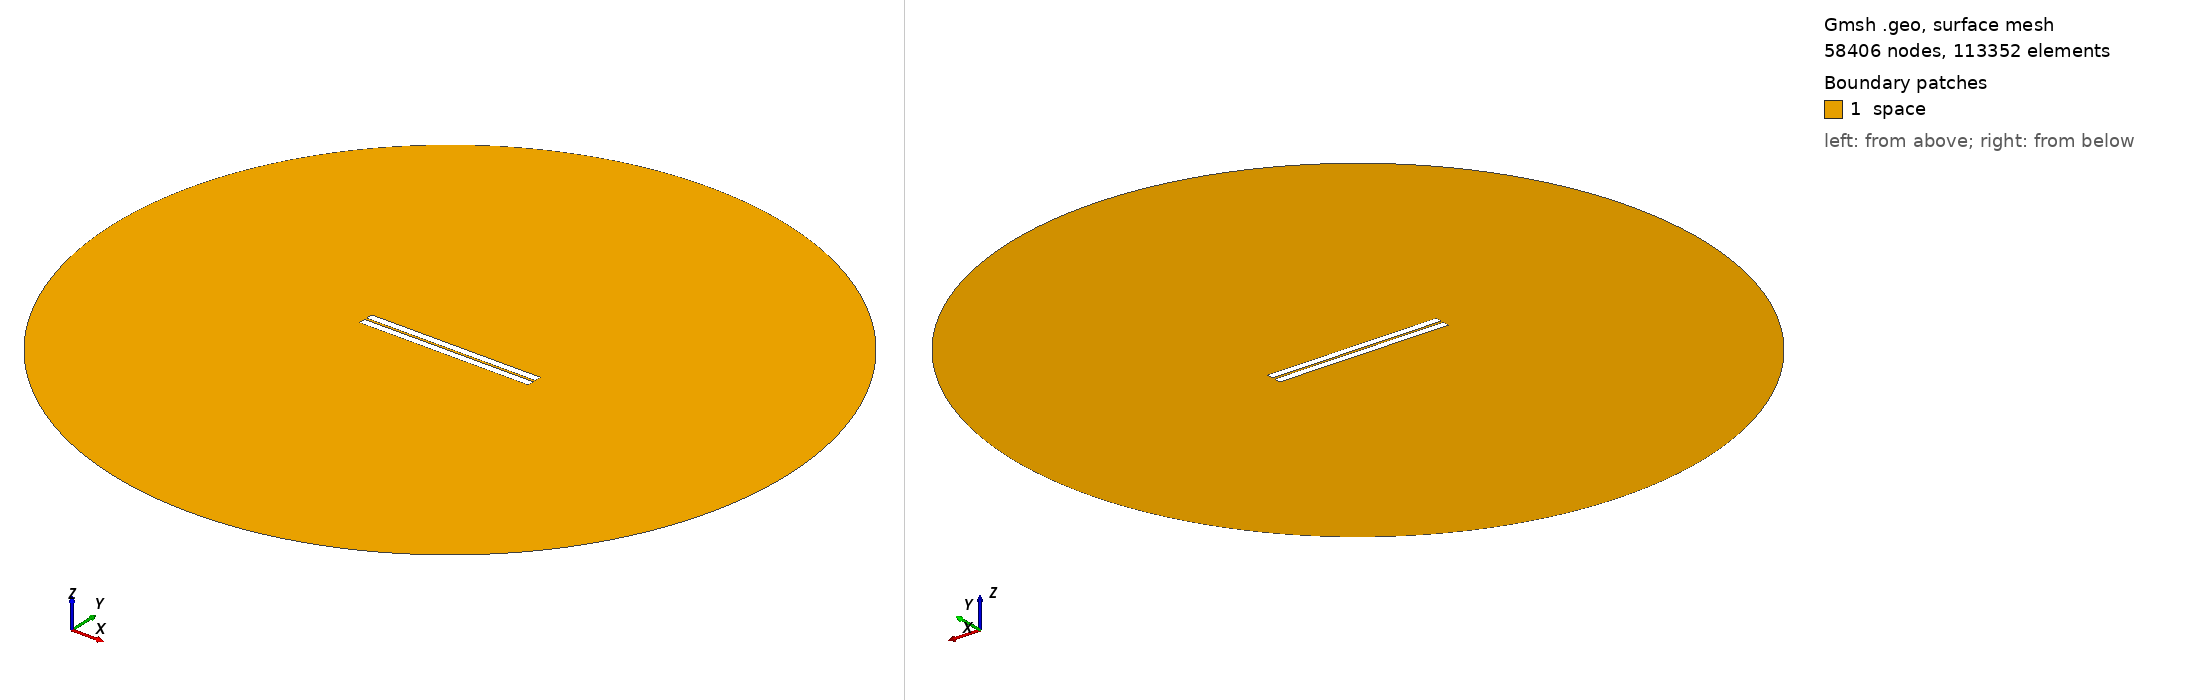

Gmsh geometry script, surface-meshed: 58406 nodes, 113352 surface elements. Boundary patches (legend numbers): 1 space. Left view from above one corner, right view from below the opposite corner. Legend entries are the model's physical surfaces. The drawing asked Gmsh for element sizes between 1% and 20% of the model's largest extent; the script's own settings can give other sizes.

=== geometry_distance_1.5344827586206897.geo (drawn) ===
// Set the geometry kernel
SetFactory("OpenCASCADE");

//---------------------------------------
// Rectangles
//---------------------------------------

// Rectangle 1 (top)
Point(1) = {-50,0.7672413793103449, 0, 1.0};
Point(2) = { 50,0.7672413793103449, 0, 1.0};
Point(3) = { 50,4.767241379310345, 0, 1.0};
Point(4) = {-50,4.767241379310345, 0, 1.0};

Line(1) = {1, 2};
Line(2) = {2, 3};
Line(3) = {3, 4};
Line(4) = {4, 1};

Line Loop(1) = {1, 2, 3, 4};
Plane Surface(1) = {1};

Rotate { {0, 0, 1}, {-50, 0.7672413793103449, 0}, 0 } {
  Surface{1};
}

// Rectangle 2 (bottom)
Point(5) = {-50,-0.7672413793103449, 0, 1.0};
Point(6) = { 50,-0.7672413793103449, 0, 1.0};
Point(7) = { 50,-4.767241379310345, 0, 1.0};
Point(8) = {-50,-4.767241379310345, 0, 1.0};

Line(5) = {5, 6};
Line(6) = {6, 7};
Line(7) = {7, 8};
Line(8) = {8, 5};

Line Loop(2) = {5, 6, 7, 8};
Plane Surface(2) = {2}; 


//---------------------------------------
// Circle
//---------------------------------------

// Define points
Point(9) = {0, 0, 0};        // Center
Point(10) = {200, 0, 0};     // Start point
Point(11) = {0, 200, 0};     // 90 degrees
Point(12) = {-200, 0, 0};    // 180 degrees
Point(13) = {0, -200, 0};    // 270 degrees

// Define circle arcs (each needs start, center, end)
Circle(9) = {10, 9, 11};
Circle(10) = {11, 9, 12};
Circle(11) = {12, 9, 13};
Circle(12) = {13, 9, 10};

// Define curve loop and surface if needed
Curve Loop(3) = {9, 10, 11, 12};
Surface(3) = {3};

//---------------------------------------
// Define Physical Groups
//---------------------------------------                

//--- Physical Curves
// Physical groups for boundaries
Physical Line("upper_plate", 10) = {1, 2, 3, 4};
Physical Line("lower_plate", 11) = {5, 6, 7, 8};
Physical Line("boundary", 20) = {9, 10, 11, 12};  

// Subtract Rectangles from Circle
BooleanDifference{ Surface{3}; Delete; }{ Surface{1}; Surface{2}; Delete; }
//--- Physical Surfaces
Physical Surface("space", 30) = {3};


//---------------------------------------
// Fine mesh near the plates
//--------------------------------------- 

// Define a distance field for mesh refinement
Field[1] = Distance;
Field[1].CurvesList = {1, 2, 3, 4, 5, 6, 7, 8};  // Rectangle curves
Field[1].NumPointsPerCurve = 200;

// Define threshold field to control mesh size based on distance to attractor
Field[2] = Threshold;
Field[2].IField = 1;
Field[2].LcMin = 0.1; // Minimum element size near the attractor
Field[2].LcMax = 10;  // Maximum element size away from the attractor
Field[2].DistMin = 0.01;
Field[2].DistMax = 40;

Background Field = 2;

//---------------------------------------
// 6. Generate the Mesh
//---------------------------------------
Mesh 2;  // 2D mesh generation
